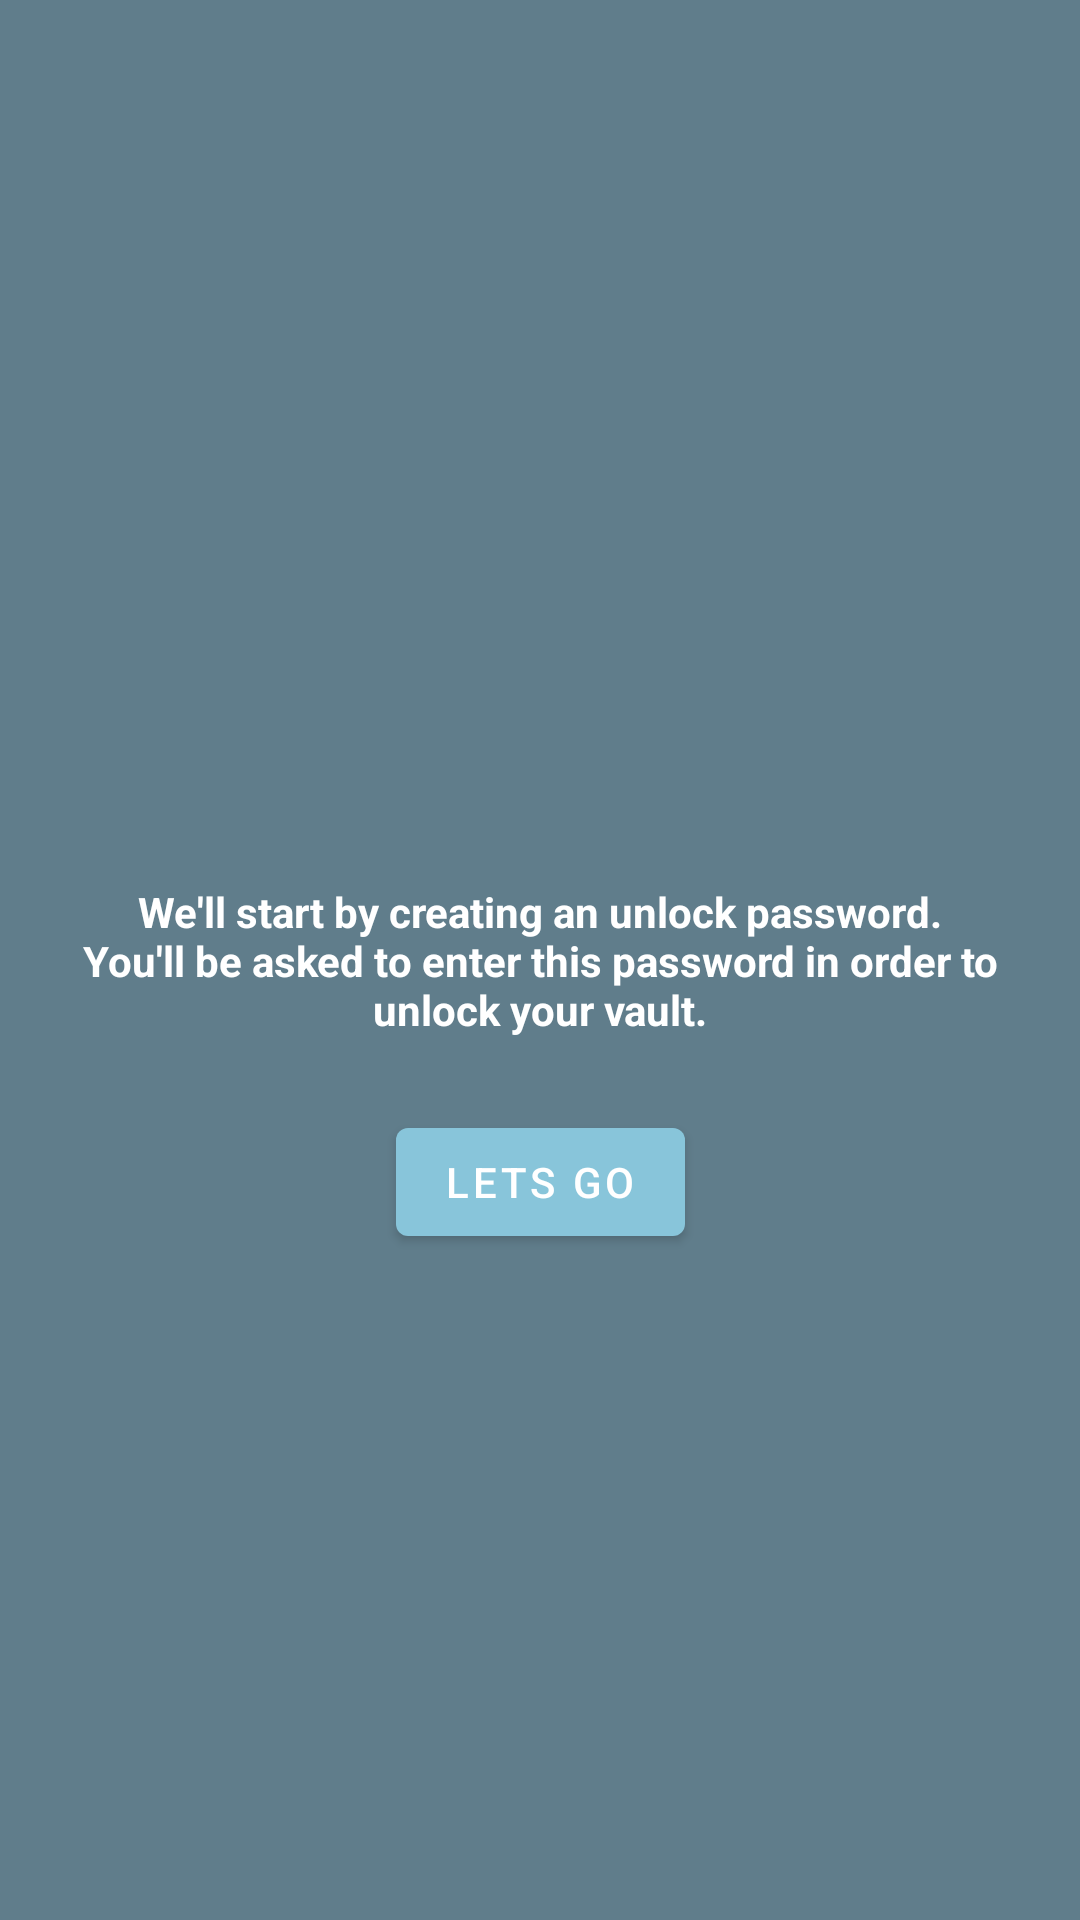

Android layout source for this screen:
<!-- AndroidManifest.xml: application theme AppTheme -->
<!-- res/layout/fragment_getstarted_layout.xml -->
<?xml version="1.0" encoding="utf-8"?>
<androidx.constraintlayout.widget.ConstraintLayout xmlns:android="http://schemas.android.com/apk/res/android"
    android:layout_width="match_parent"
    android:layout_height="match_parent"
    xmlns:app="http://schemas.android.com/apk/res-auto"
    android:background="@color/colorPrimaryDark"
    android:padding="24dp">

    <com.google.android.material.textview.MaterialTextView
        android:id="@+id/getStartedText"
        android:layout_width="0dp"
        android:layout_height="wrap_content"
        app:layout_constraintTop_toTopOf="parent"
        app:layout_constraintBottom_toBottomOf="parent"
        app:layout_constraintStart_toStartOf="parent"
        app:layout_constraintEnd_toEndOf="parent"
        android:text="@string/get_started_text"
        android:textAlignment="center"
        android:textColor="@android:color/white"
        android:textStyle="bold"/>

    <com.google.android.material.button.MaterialButton
        android:id="@+id/getStartedButton"
        android:layout_width="wrap_content"
        android:layout_height="wrap_content"
        app:layout_constraintTop_toBottomOf="@id/getStartedText"
        app:layout_constraintStart_toStartOf="parent"
        app:layout_constraintEnd_toEndOf="parent"
        android:layout_marginTop="24dp"
        android:text="@string/lets_go"
        app:icon="@drawable/ic_next_24dp"
        app:iconGravity="textEnd"/>

</androidx.constraintlayout.widget.ConstraintLayout>
<!-- resources referenced by this layout -->
<resources>
  <color name="colorPrimaryDark">#607D8B</color>
  <string name="get_started_text">We\'ll start by creating an unlock password.\nYou\'ll be asked to enter this password in order to unlock your vault.</string>
  <string name="lets_go">Lets Go</string>
  <style name="AppTheme" parent="Theme.MaterialComponents.DayNight.NoActionBar">
          
          <item name="colorPrimary">@color/colorPrimary</item>
          <item name="colorPrimaryDark">@color/colorPrimaryDark</item>
          <item name="colorAccent">@color/colorAccent</item>
          <item name="textInputStyle">@style/TextInputStyle</item>
          <item name="android:statusBarColor">@android:color/background_dark</item>
          <item name="toolbarStyle">@style/ToolbarStyle</item>
          <item name="bottomSheetDialogTheme">@style/BottomSheetTheme</item>
      </style>
  <color name="colorPrimary">#88c5da</color>
  <color name="colorAccent">#808080</color>
  <style name="TextInputStyle" parent="@style/Widget.MaterialComponents.TextInputLayout.OutlinedBox">
          <item name="cornerFamily">rounded</item>
          <item name="cornerSizeTopRight">80dp</item>
          <item name="cornerSizeBottomRight">80dp</item>
          <item name="cornerSizeTopLeft">80dp</item>
          <item name="cornerSizeBottomLeft">80dp</item>
      </style>
  <style name="ToolbarStyle" parent="Theme.MaterialComponents.DayNight.DarkActionBar">
          <item name="iconTint">?android:attr/textColorPrimary</item>
      </style>
  <style name="BottomSheetTheme" parent="ThemeOverlay.MaterialComponents.Dialog">
          <item name="bottomSheetStyle">@style/BottomSheetStyle</item>
          <item name="android:windowIsFloating">false</item>
          <item name="android:statusBarColor">@android:color/transparent</item>
          <item name="android:windowSoftInputMode">adjustResize</item>
          <item name="android:windowBackground">@android:color/transparent</item>
          <item name="android:windowAnimationStyle">@style/Animation.MaterialComponents.BottomSheetDialog</item>
      </style>
  <style name="BottomSheetStyle" parent="Theme.MaterialComponents.BottomSheetDialog">
          <item name="android:background">@drawable/rounded_rectangle</item>
      </style>
  <!-- drawable rounded_rectangle (drawable) -->
  <?xml version="1.0" encoding="utf-8"?>
  <shape xmlns:android="http://schemas.android.com/apk/res/android"
      android:shape="rectangle">
      <solid android:color="?android:attr/colorBackground"/>
      <corners android:topLeftRadius="16dp"
          android:topRightRadius="16dp"/>
  </shape>
</resources>
